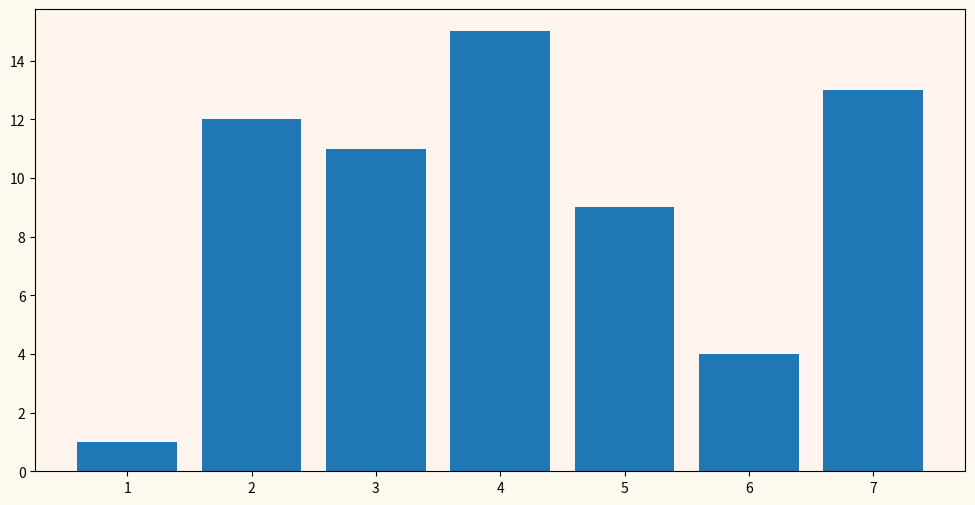

This figure's Python source:
import numpy as np
import matplotlib.pyplot as plt

x = np.arange(1, 8)
y = np.random.randint(1, 20, size = 7)

fig, ax = plt.subplots()

ax.bar(x, y)

ax.set_facecolor('seashell')
fig.set_facecolor('floralwhite')
fig.set_figwidth(12)    #  ширина Figure
fig.set_figheight(6)    #  высота Figure

plt.show()